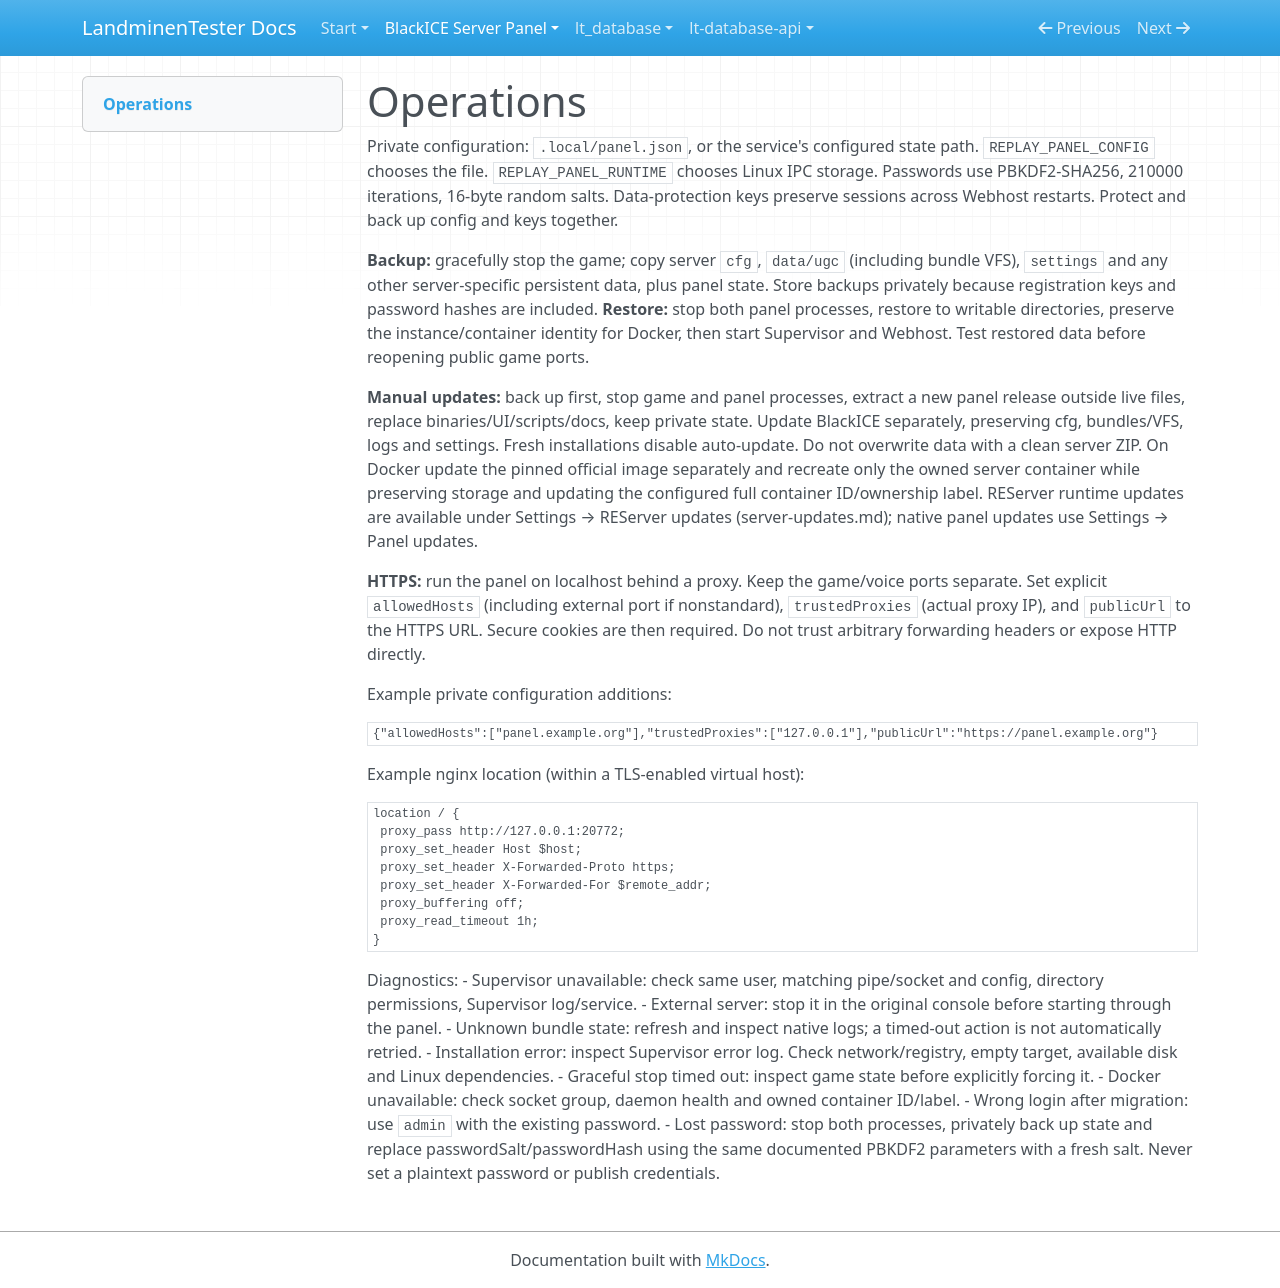

repository: LandminenTester/blackice-docs · page: webpanel/docs/operations/index.html · generator: mkdocs

# Operations

Private configuration: `.local/panel.json`, or the service's configured state path. `REPLAY_PANEL_CONFIG` chooses the file. `REPLAY_PANEL_RUNTIME` chooses Linux IPC storage. Passwords use PBKDF2-SHA256, 210000 iterations, 16-byte random salts. Data-protection keys preserve sessions across Webhost restarts. Protect and back up config and keys together.

**Backup:** gracefully stop the game; copy server `cfg`, `data/ugc` (including bundle VFS), `settings` and any other server-specific persistent data, plus panel state. Store backups privately because registration keys and password hashes are included. **Restore:** stop both panel processes, restore to writable directories, preserve the instance/container identity for Docker, then start Supervisor and Webhost. Test restored data before reopening public game ports.

**Manual updates:** back up first, stop game and panel processes, extract a new panel release outside live files, replace binaries/UI/scripts/docs, keep private state. Update BlackICE separately, preserving cfg, bundles/VFS, logs and settings. Fresh installations disable auto-update. Do not overwrite data with a clean server ZIP. On Docker update the pinned official image separately and recreate only the owned server container while preserving storage and updating the configured full container ID/ownership label. REServer runtime updates are available under Settings → REServer updates (server-updates.md); native panel updates use Settings → Panel updates.

**HTTPS:** run the panel on localhost behind a proxy. Keep the game/voice ports separate. Set explicit `allowedHosts` (including external port if nonstandard), `trustedProxies` (actual proxy IP), and `publicUrl` to the HTTPS URL. Secure cookies are then required. Do not trust arbitrary forwarding headers or expose HTTP directly.

Example private configuration additions:
```json
{"allowedHosts":["panel.example.org"],"trustedProxies":["127.0.0.1"],"publicUrl":"https://panel.example.org"}
```

Example nginx location (within a TLS-enabled virtual host):
```nginx
location / {
 proxy_pass http://127.0.0.1:20772;
 proxy_set_header Host $host;
 proxy_set_header X-Forwarded-Proto https;
 proxy_set_header X-Forwarded-For $remote_addr;
 proxy_buffering off;
 proxy_read_timeout 1h;
}
```

Diagnostics:
- Supervisor unavailable: check same user, matching pipe/socket and config, directory permissions, Supervisor log/service.
- External server: stop it in the original console before starting through the panel.
- Unknown bundle state: refresh and inspect native logs; a timed-out action is not automatically retried.
- Installation error: inspect Supervisor error log. Check network/registry, empty target, available disk and Linux dependencies.
- Graceful stop timed out: inspect game state before explicitly forcing it.
- Docker unavailable: check socket group, daemon health and owned container ID/label.
- Wrong login after migration: use `admin` with the existing password.
- Lost password: stop both processes, privately back up state and replace passwordSalt/passwordHash using the same documented PBKDF2 parameters with a fresh salt. Never set a plaintext password or publish credentials.
